Photos from the image-classification dataset "Lemon_Dataset" in the GitHub repository pearlispearl/DeepLearning-Group2-LemonLeafDisease. Its 9 classes are: anthracnose, bacterial blight, citrus canker, curl virus, deficiency leaf, dry leaf, healthy leaf, sooty mould, spider mites.

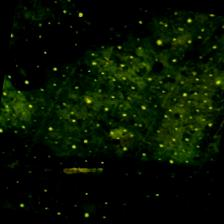
Label: deficiency leaf

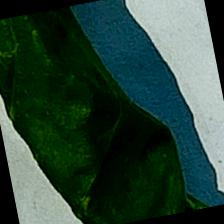
Label: curl virus

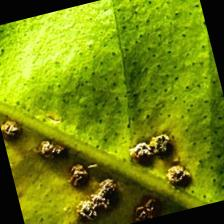
Label: citrus canker

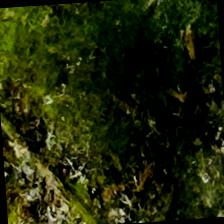
Label: bacterial blight

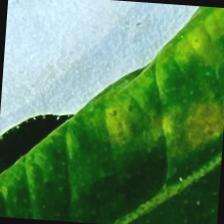
Label: anthracnose

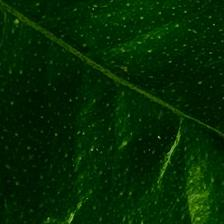
Label: healthy leaf
